Labelled photos from "cropped_images", an image-classification folder in vic-ene/vinbigdata. The possible labels are: aortic enlargement, atelectasis, calcification, cardiomegaly, consolidation, ILD, infiltration, lung opacity, nodule or mass, other lesion, pleural effusion, pleural thickening, pneumothorax, pulmonary fibrosis.

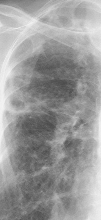
Label: pulmonary fibrosis

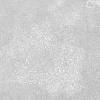
Label: other lesion

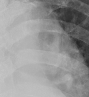
Label: aortic enlargement

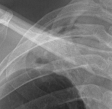
Label: atelectasis

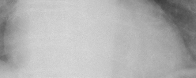
Label: cardiomegaly

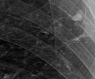
Label: calcification
